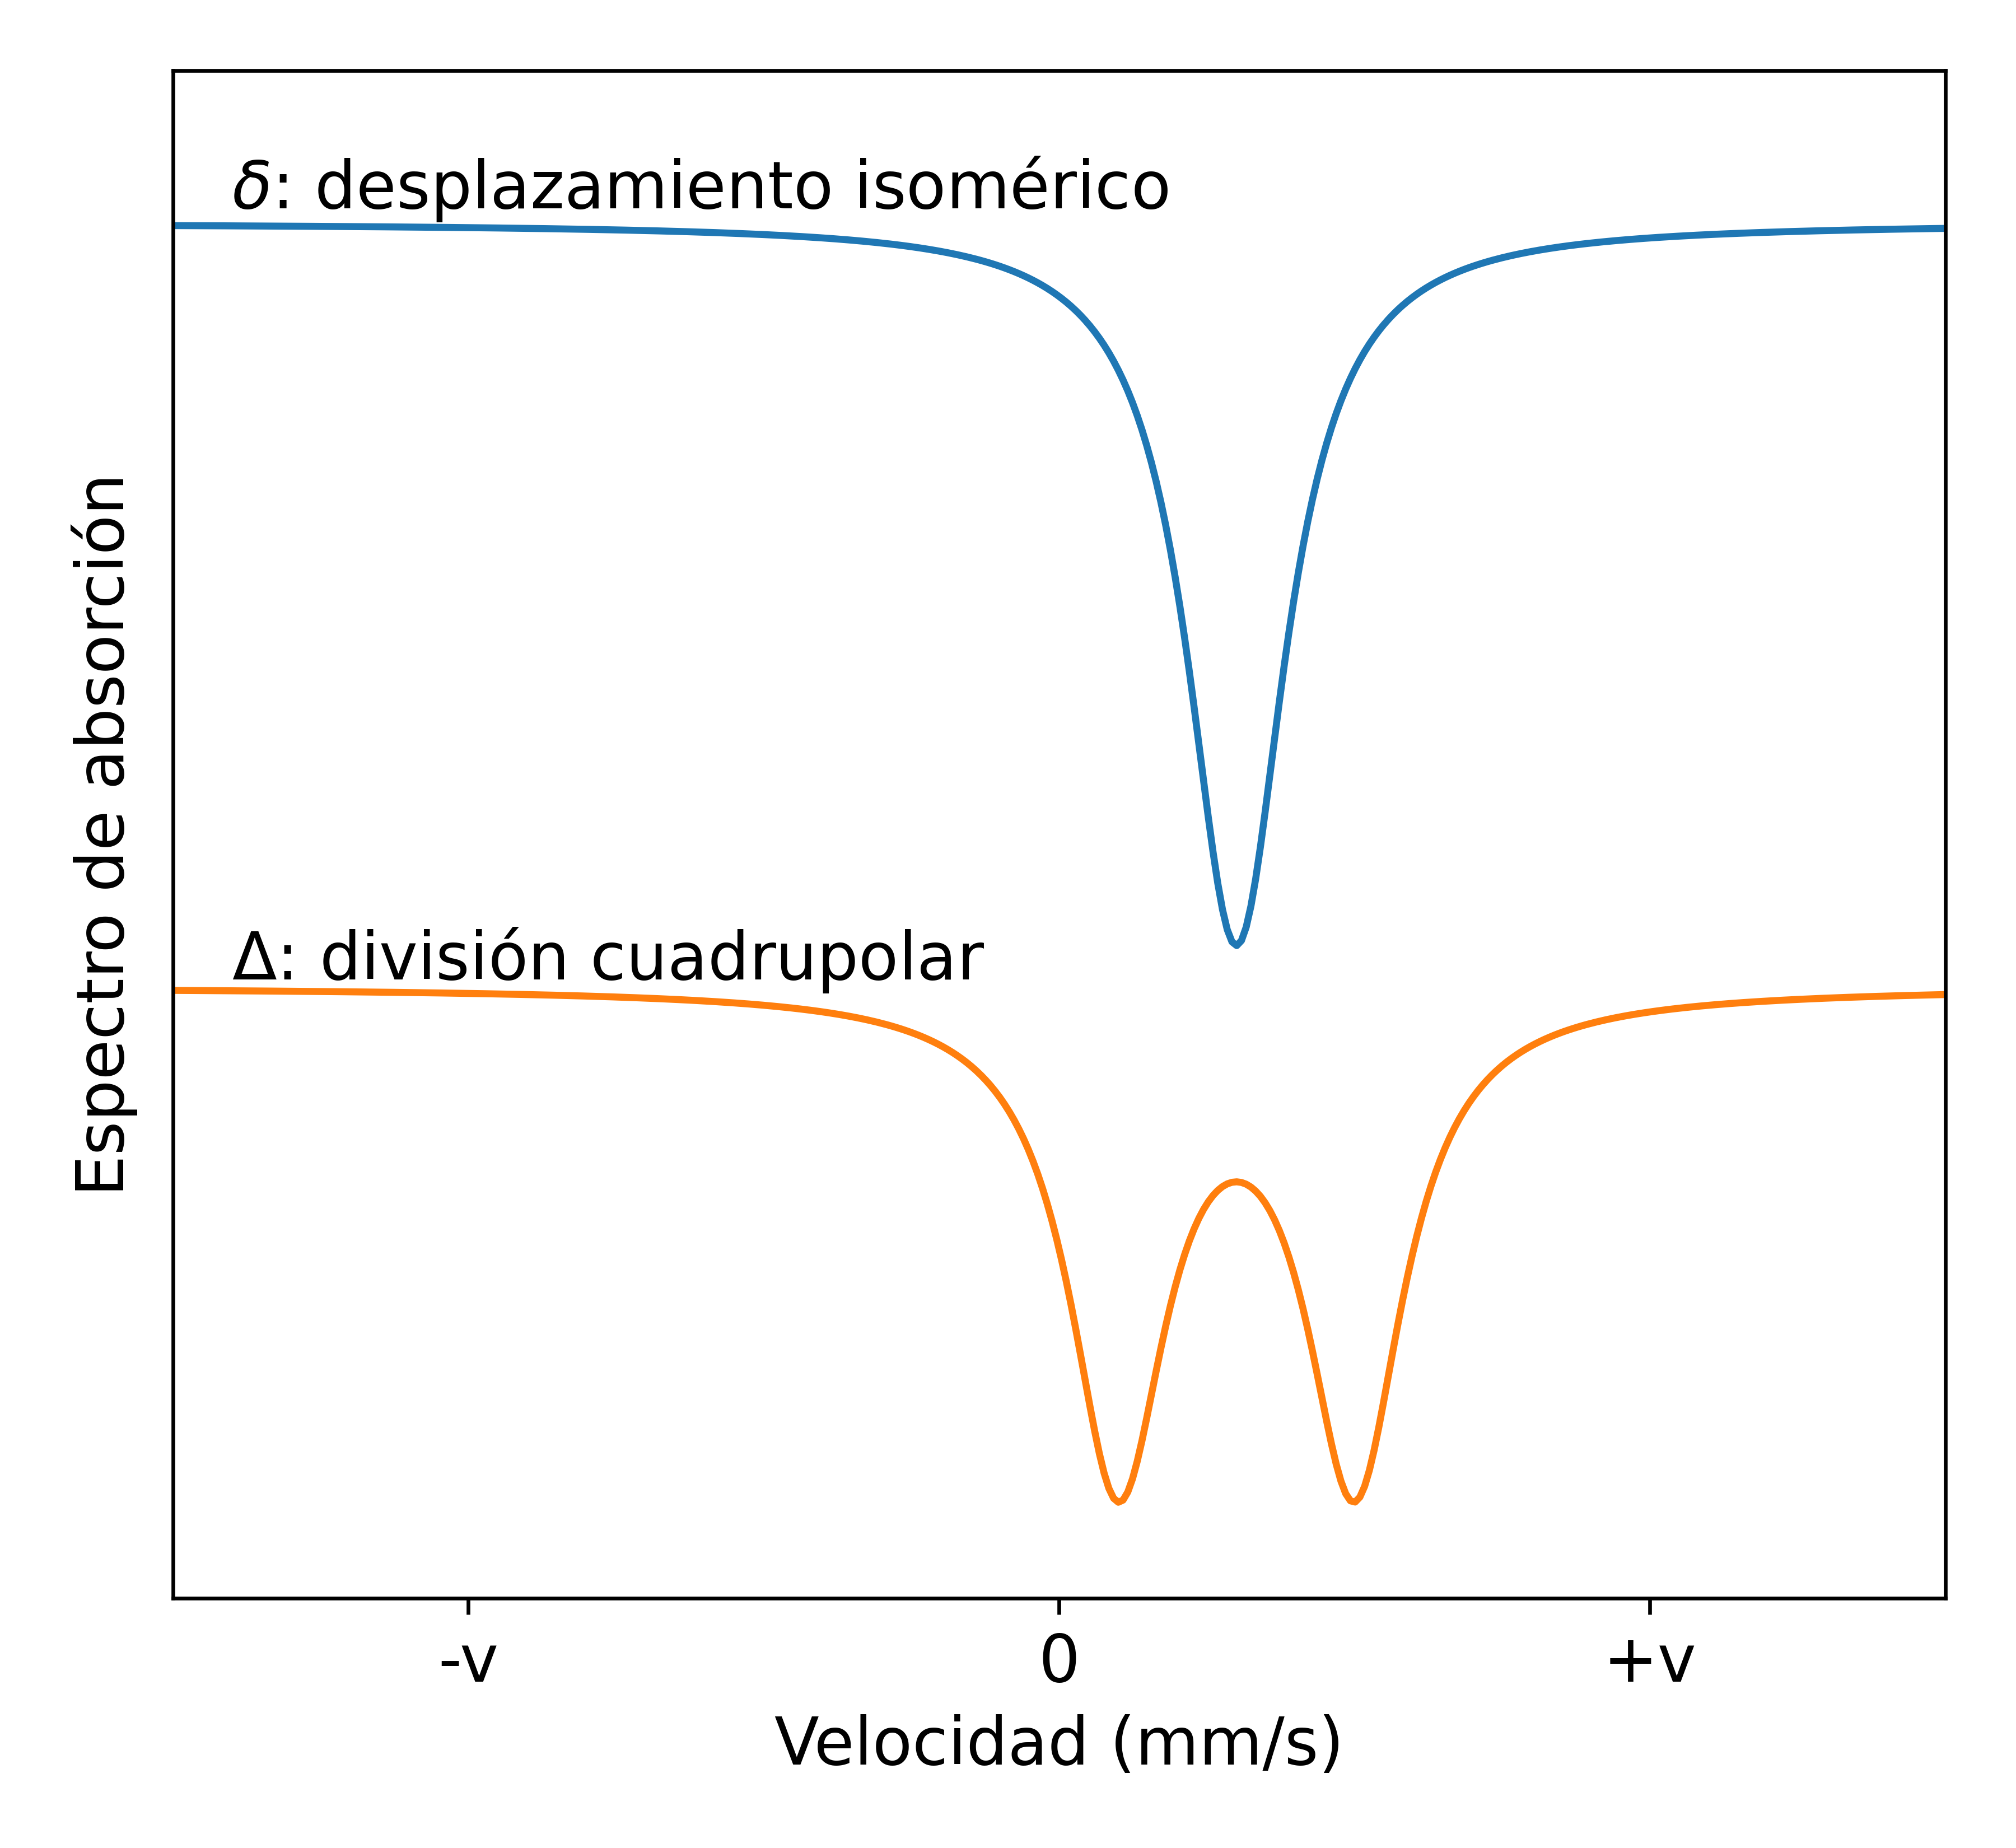

This figure's Python source:
#!/usr/bin/env python
# -*- coding: utf-8 -*-

# Copyright (c) 2024, Francisco Fernandez
# License: CC BY-SA 4.0
#   https://github.com/fernandezfran/thesis/blob/main/LICENSE
import matplotlib.pyplot as plt
import numpy as np
import pandas as pd


def absorption_peak(x, x0, gamma):
    return -gamma / (gamma ** 2 + (x - x0) ** 2) / np.pi


plt.rcParams.update({"font.size": 14})

fig, ax = plt.subplots(figsize=(6.0, 5.5))

xvals = np.linspace(-2, 2, num=500)

ax.plot(
    xvals,
    0.75
    * (
        absorption_peak(xvals, 0.3 - 0.01, 0.1)
        + absorption_peak(xvals, 0.3 + 0.01, 0.1)
    ),
)
ax.text(-1.4, 0.1, r"$\delta$: desplazamiento isomérico")

ax.plot(
    xvals,
    absorption_peak(xvals, 0.3 - 0.2, 0.1) + absorption_peak(xvals, 0.3 + 0.2, 0.1) - 5,
)
ax.text(-1.4, -4.95, r"$\Delta$: división cuadrupolar")

ax.set_xlim((-1.5, 1.5))
ax.set_xticks([-1, 0, 1], ["-v", 0, "+v"])
ax.set_xlabel("Velocidad (mm/s)")

ax.set_ylim((-9, 1))
ax.set_yticks([])
ax.set_ylabel("Espectro de absorción")

fig.tight_layout()
fig.savefig("_mossbauer_diagram.png", dpi=600)
